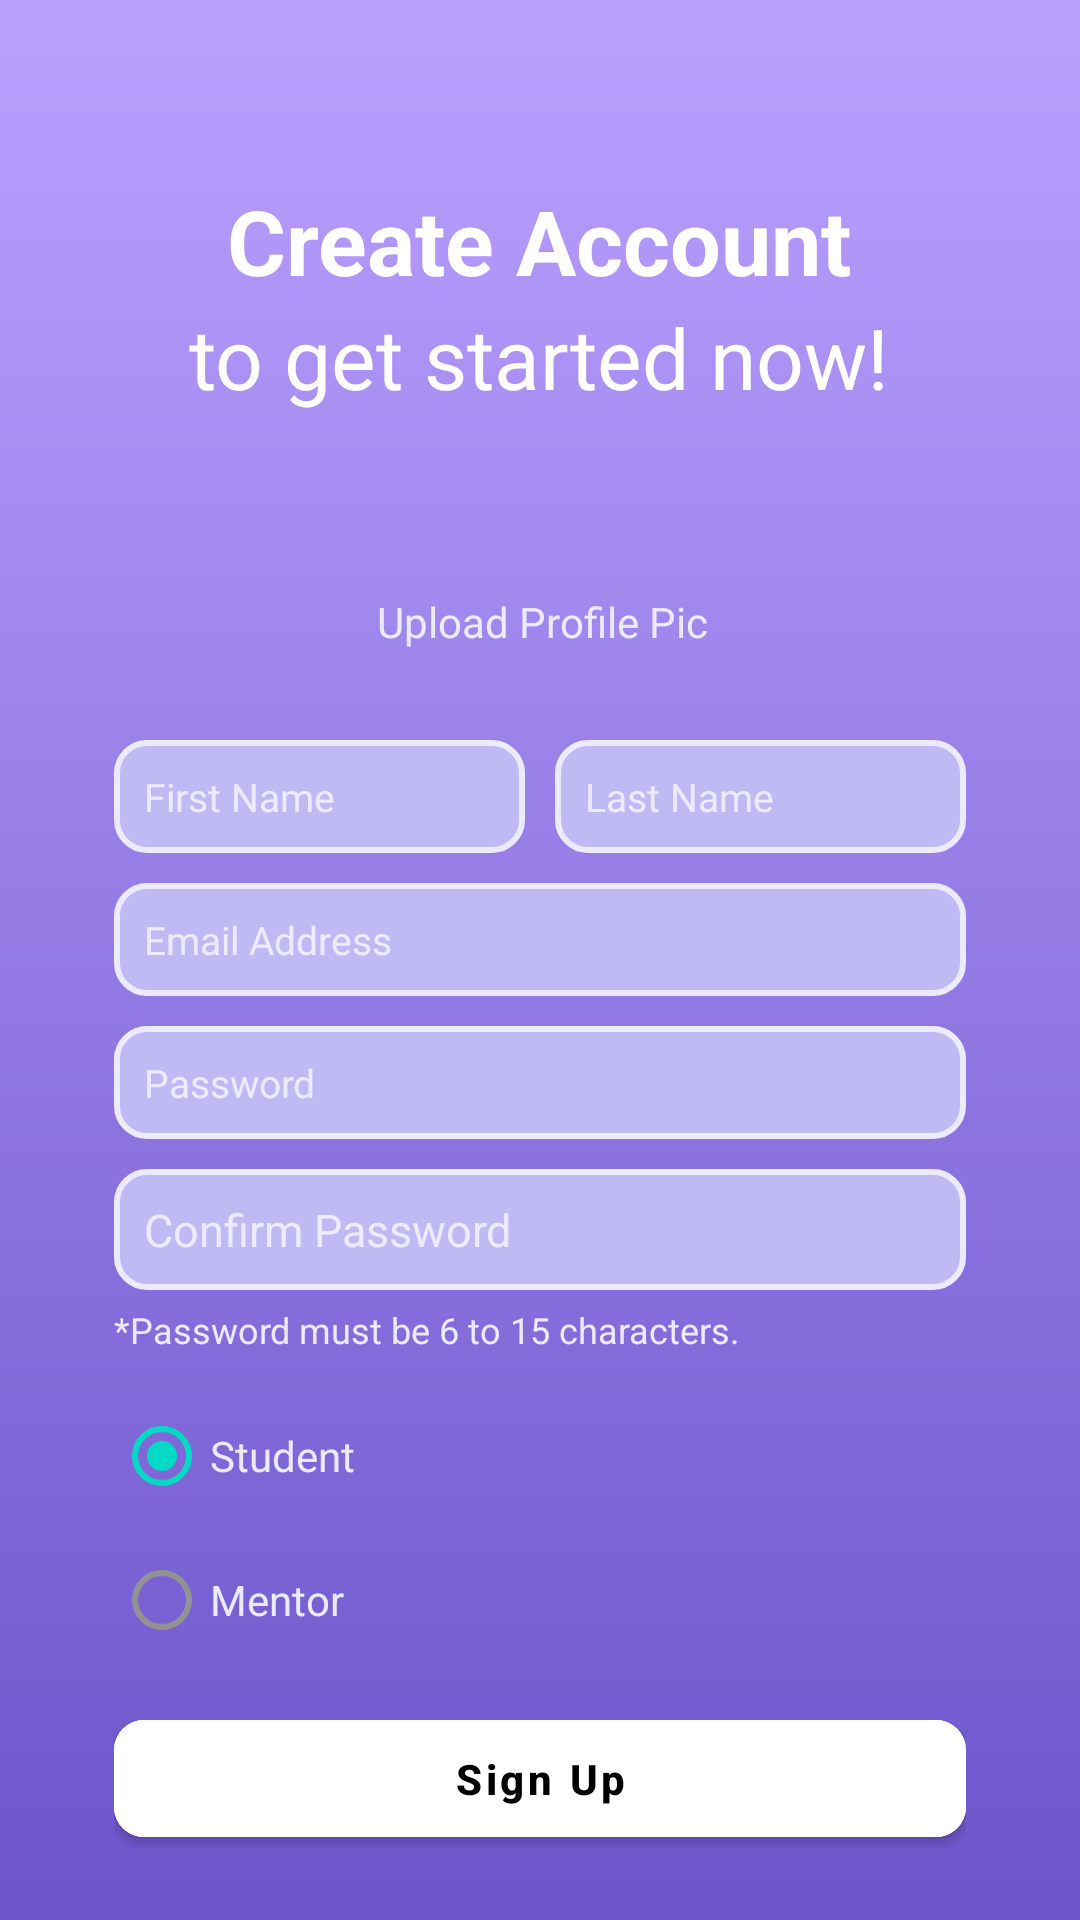

Layout XML and referenced resources for this Android screen:
<!-- AndroidManifest.xml: activity theme Theme.NoActionBar -->
<!-- res/layout/activity_signup.xml -->
<?xml version="1.0" encoding="utf-8"?>
<androidx.constraintlayout.widget.ConstraintLayout xmlns:android="http://schemas.android.com/apk/res/android"
    xmlns:app="http://schemas.android.com/apk/res-auto"
    xmlns:tools="http://schemas.android.com/tools"
    android:layout_width="match_parent"
    android:layout_height="match_parent"
    android:background="@drawable/loginpage_bg"
    tools:context=".loginpage.SignupActivity">

    <TextView
        android:id="@+id/tvWelcomeback"
        android:layout_width="wrap_content"
        android:layout_height="wrap_content"
        android:layout_marginTop="60dp"
        android:text="Create Account"
        android:textColor="@color/white"
        android:textSize="30sp"
        android:textStyle="bold"
        app:layout_constraintEnd_toEndOf="parent"
        app:layout_constraintHorizontal_bias="0.498"
        app:layout_constraintStart_toStartOf="parent"
        app:layout_constraintTop_toTopOf="parent" />

    <TextView
        android:id="@+id/textview_login"
        android:layout_width="wrap_content"
        android:layout_height="wrap_content"
        android:text="to get started now!"
        android:textColor="@color/white"
        android:textSize="28sp"
        app:layout_constraintEnd_toEndOf="@+id/tvWelcomeback"
        app:layout_constraintStart_toStartOf="@+id/tvWelcomeback"
        app:layout_constraintTop_toBottomOf="@+id/tvWelcomeback" />

    <ImageView
        android:id="@+id/uploadImage"
        android:layout_width="40dp"
        android:layout_height="40dp"
        android:layout_marginTop="16dp"
        android:src="@drawable/uploadimg"
        app:layout_constraintEnd_toEndOf="@+id/textview_login"
        app:layout_constraintStart_toStartOf="@+id/textview_login"
        app:layout_constraintTop_toBottomOf="@+id/textview_login" />


    <TextView
        android:id="@+id/textView2"
        android:layout_width="wrap_content"
        android:layout_height="wrap_content"
        android:layout_marginTop="4dp"
        android:text="Upload Profile Pic"
        android:textColor="@color/color1"
        app:layout_constraintEnd_toEndOf="@+id/uploadImage"
        app:layout_constraintHorizontal_bias="0.492"
        app:layout_constraintStart_toStartOf="@+id/uploadImage"
        app:layout_constraintTop_toBottomOf="@+id/uploadImage" />

    <LinearLayout
        android:layout_width="match_parent"
        android:layout_height="wrap_content"
        android:layout_marginStart="8dp"
        android:layout_marginEnd="8dp"
        android:orientation="vertical"
        android:padding="30dp"
        app:layout_constraintEnd_toEndOf="parent"
        app:layout_constraintHorizontal_bias="0.0"
        app:layout_constraintStart_toStartOf="parent"
        app:layout_constraintTop_toBottomOf="@+id/textView2">

        <LinearLayout
            android:layout_width="match_parent"
            android:layout_height="match_parent"
            android:orientation="horizontal">

            <EditText
                android:id="@+id/etFirstName"
                android:layout_width="wrap_content"
                android:layout_height="wrap_content"
                android:layout_marginRight="5dp"
                android:layout_weight="1"
                android:background="@drawable/edit_text_bg"
                android:ems="10"
                android:hint="First Name"
                android:inputType="textPersonName"
                android:padding="10dp"
                android:textColor="@color/color1"
                android:textColorHint="@color/color1"
                android:textSize="13sp" />

            <EditText
                android:id="@+id/etLastName"
                android:layout_width="wrap_content"
                android:layout_height="wrap_content"
                android:layout_marginLeft="5dp"
                android:layout_weight="1"
                android:background="@drawable/edit_text_bg"
                android:ems="10"
                android:hint="Last Name"
                android:inputType="textPersonName"
                android:padding="10dp"
                android:textColor="@color/color1"
                android:textColorHint="@color/color1"
                android:textSize="13sp" />
        </LinearLayout>

        <EditText
            android:id="@+id/etEmail"
            android:layout_width="match_parent"
            android:layout_height="wrap_content"
            android:layout_marginTop="10dp"
            android:background="@drawable/edit_text_bg"
            android:ems="10"
            android:hint="Email Address"
            android:inputType="textEmailAddress"
            android:padding="10dp"
            android:textColor="@color/color1"
            android:textColorHint="@color/color1"
            android:textSize="13sp" />

        <EditText
            android:id="@+id/etPassword"
            android:layout_width="match_parent"
            android:layout_height="wrap_content"
            android:layout_marginTop="10dp"
            android:background="@drawable/edit_text_bg"
            android:ems="10"
            android:hint="Password"
            android:inputType="textPassword"
            android:padding="10dp"
            android:textColor="@color/color1"
            android:textColorHint="@color/color1"
            android:textSize="13sp" />

        <EditText
            android:id="@+id/etConfirmPassoword"
            android:layout_width="match_parent"
            android:layout_height="wrap_content"
            android:layout_marginTop="10dp"
            android:background="@drawable/edit_text_bg"
            android:ems="10"
            android:hint="Confirm Password"
            android:inputType="textPassword"
            android:padding="10dp"
            android:textColor="@color/color1"
            android:textColorHint="@color/color1"
            android:textSize="15sp" />

        <TextView
            android:id="@+id/textView3"
            android:layout_width="match_parent"
            android:layout_height="wrap_content"
            android:layout_marginTop="5dp"
            android:text="*Password must be 6 to 15 characters."
            android:textColor="@color/color1"
            android:textSize="12sp" />

        <RadioGroup
            android:layout_width="match_parent"
            android:layout_height="match_parent"
            android:layout_marginTop="10dp"
            android:outlineAmbientShadowColor="@color/color1"
            android:outlineSpotShadowColor="@color/color1">

            <RadioButton
                android:id="@+id/rbStudent"
                android:layout_width="match_parent"
                android:layout_height="wrap_content"
                android:checked="true"
                android:text="Student"
                android:textColor="@color/color1" />

            <RadioButton
                android:id="@+id/rbMentor"
                android:layout_width="match_parent"
                android:layout_height="wrap_content"
                android:text="Mentor"
                android:textColor="@color/color1" />

        </RadioGroup>

        <Button
            android:id="@+id/btnSignup"
            android:layout_width="match_parent"
            android:layout_height="wrap_content"
            android:layout_marginTop="10dp"
            android:backgroundTint="@color/white"
            android:elevation="10dp"
            android:padding="10dp"
            android:text="Sign Up"
            android:textAllCaps="false"
            android:textColor="@color/black"
            android:textStyle="bold"
            app:cornerRadius="10dp" />

        <LinearLayout
            android:layout_width="match_parent"
            android:layout_height="match_parent"
            android:layout_gravity="center"
            android:layout_marginTop="60dp"
            android:gravity="center"
            android:orientation="horizontal">

            <TextView
                android:id="@+id/textView4"
                android:layout_width="wrap_content"
                android:layout_height="wrap_content"
                android:text="Already have an account?"
                android:textColor="@color/color1"
                android:textSize="12sp" />

            <TextView
                android:id="@+id/tvLogin"
                android:layout_width="wrap_content"
                android:layout_height="wrap_content"
                android:layout_marginLeft="2dp"
                android:text="Login Now"
                android:textColor="@color/color1"
                android:textSize="12sp"
                android:textStyle="bold" />
        </LinearLayout>
    </LinearLayout>

</androidx.constraintlayout.widget.ConstraintLayout>
<!-- resources referenced by this layout -->
<resources>
  <color name="black">#FF000000</color>
  <color name="color1">#ebeafe</color>
  <color name="white">#FFFFFF</color>
  <!-- drawable edit_text_bg (drawable) -->
  <?xml version="1.0" encoding="utf-8"?>
  <shape xmlns:android="http://schemas.android.com/apk/res/android">
  
      <stroke
          android:width="2dp"
          android:color="@color/color1"/>
      <solid
          android:color="@color/color4"/>
      <corners
          android:radius="10dp"/>
  </shape>
  <!-- drawable loginpage_bg (drawable) -->
  <?xml version="1.0" encoding="utf-8"?>
  <shape xmlns:android="http://schemas.android.com/apk/res/android"
      android:shape="rectangle">
      <gradient
          android:startColor="@color/color5"
          android:endColor="@color/color3"
          android:angle="90"/>
  </shape>
  <style name="Theme.NoActionBar" parent="Theme.MaterialComponents.NoActionBar">
          
          <item name="colorPrimary">@color/purple_500</item>
          <item name="colorPrimaryVariant">@color/purple_700</item>
          <item name="colorOnPrimary">@color/white</item>
          
          <item name="colorSecondary">@color/teal_200</item>
          <item name="colorSecondaryVariant">@color/teal_700</item>
          <item name="colorOnSecondary">@color/black</item>
          
          <item name="android:statusBarColor">?attr/colorPrimaryVariant</item>
          
      </style>
  <color name="color4">#c0baf4</color>
  <color name="color5">#6c55cb</color>
  <color name="color3">#baa0fe</color>
  <color name="purple_500">#FF6200EE</color>
  <color name="purple_700">#FF3700B3</color>
  <color name="teal_200">#FF03DAC5</color>
  <color name="teal_700">#FF018786</color>
</resources>
